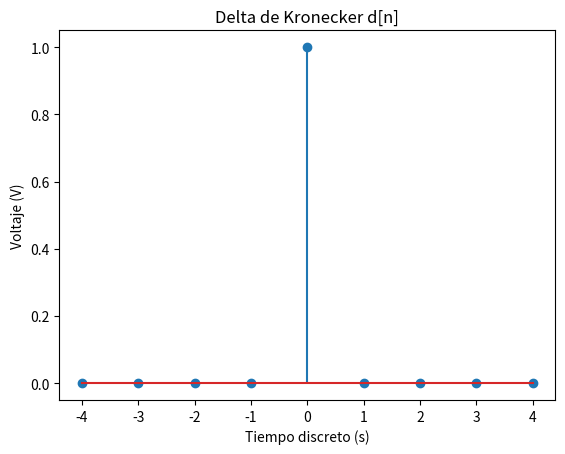

Here is the Python script that generated this plot:
import numpy as np
import matplotlib.pyplot as plt

#Creamos los valores en el eje X desde -2 a 10 dando pasos de a 1
x = np.arange(-4, 5) 

#Creamos los valores en el eje Y los cuales van a ser 0 para x menos a 0 y 1 para x mayor a 1
y = np.where(x != 0, 0, 1)

#Mapeamos los valores con la función stem
plt.stem(x, y) 

#Le damos nombre a los ejes
plt.xlabel('Tiempo discreto (s)')
plt.ylabel('Voltaje (V)')

#Le ponemos título al gráfico
plt.title('Delta de Kronecker d[n]')

#Guardamos la imagen creada
plt.savefig('Delta de Kronecker.png')

#Mostramos la imagen
plt.show()